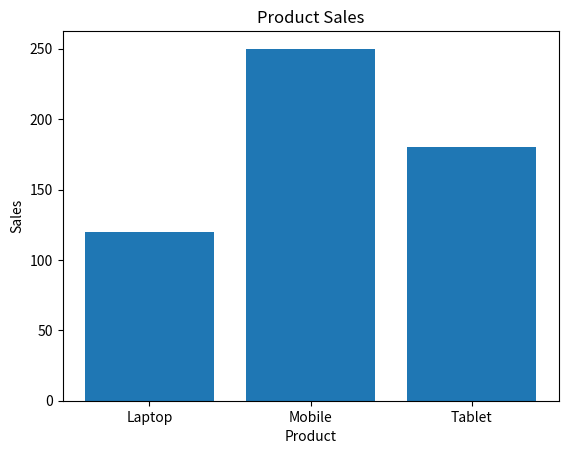

Write Python code to recreate this figure.
import numpy as np
import matplotlib.pyplot as plt
Products = np.array(["Laptop" , "Mobile" , "Tablet"])
Sales = np.array([120, 250, 180])
plt.bar(Products , Sales)
plt.title("Product Sales")
plt.xlabel("Product")
plt.ylabel("Sales")
plt.show()
